Run: headless pygame with SDL's dummy video driver; simulated clock (each Clock.tick advances the game by its frame time, no real sleeping); random seed 0; keys injected as events and as key.get_pressed() state; no mouse input.
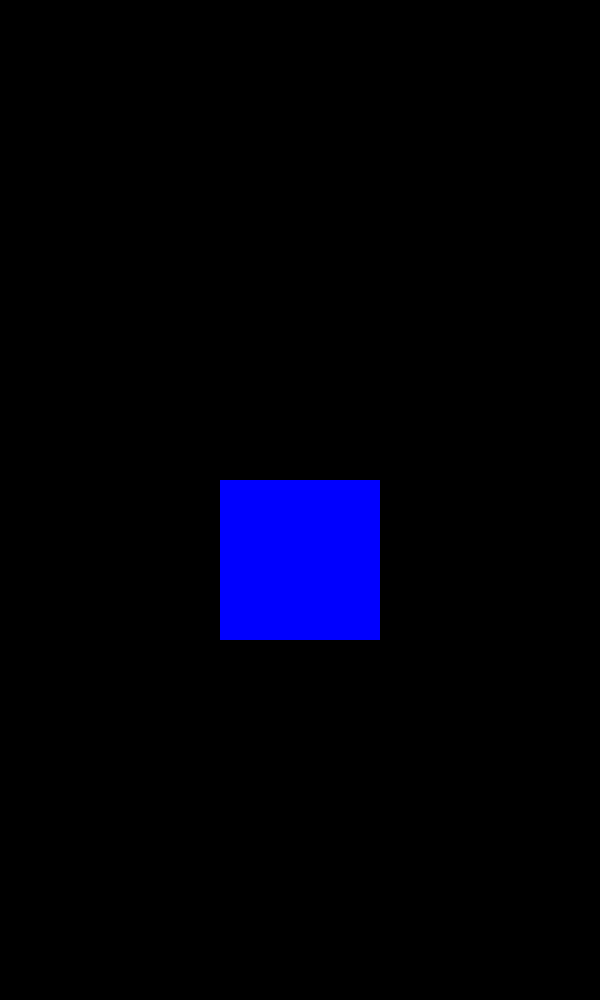
Frame 1 of 4 · flips 1–60 · no input
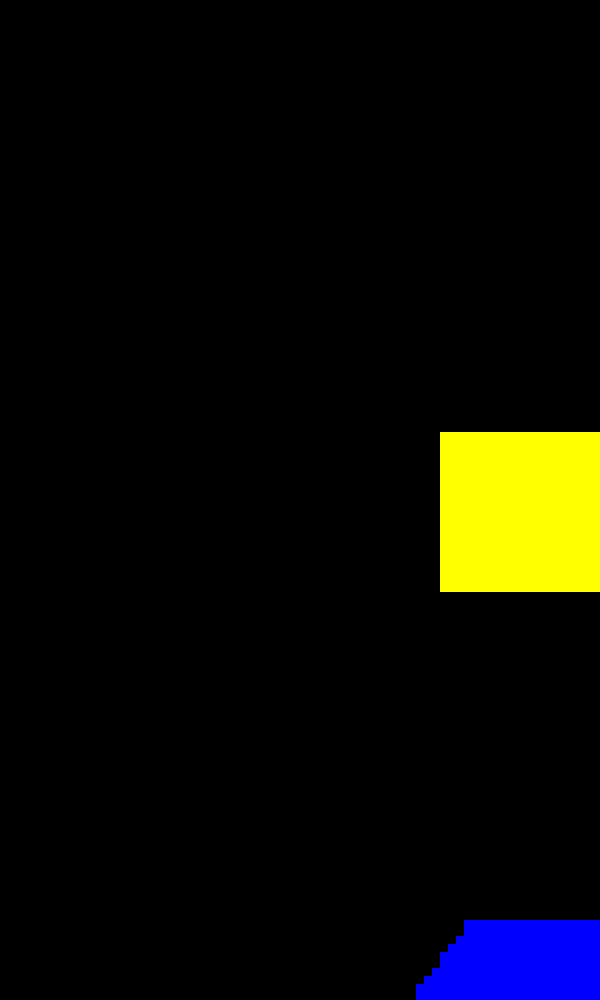
Frame 2 of 4 · flips 61–180 · tapped SPACE, RETURN · held RIGHT (→), D
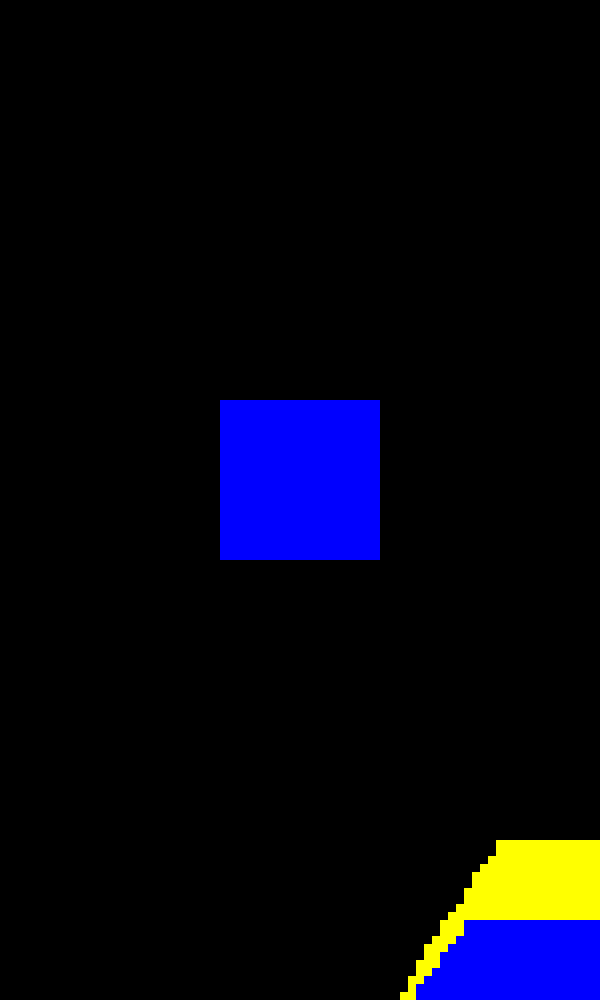
Frame 3 of 4 · flips 181–300 · held DOWN (↓), S
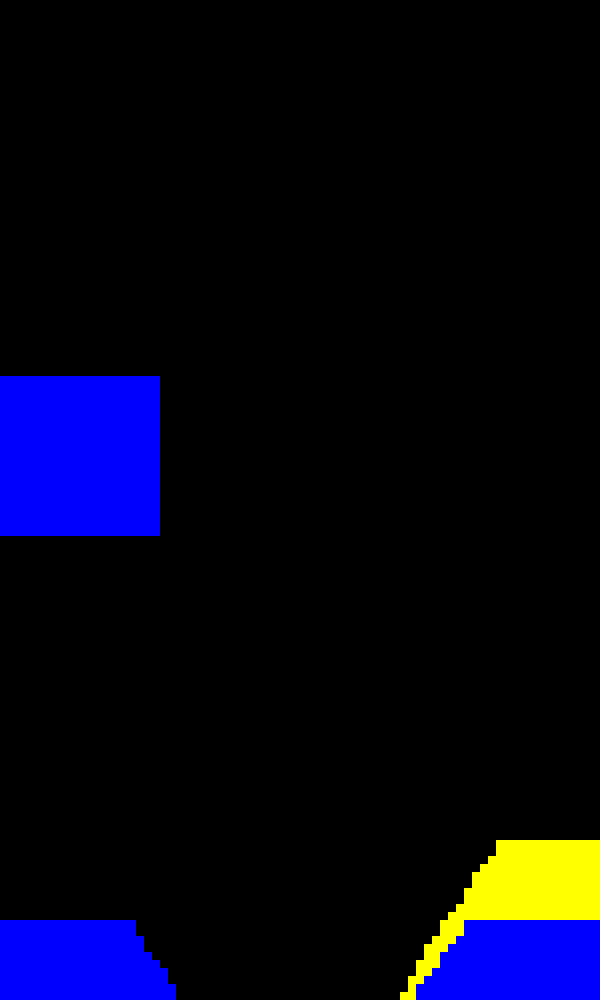
Frame 4 of 4 · flips 301–420 · held LEFT (←), A, UP (↑), W

The pygame program that drew these frames:

import pygame
import random
import sys

# 初始化 Pygame
pygame.init()

# 常量定义
WINDOW_WIDTH = 600
WINDOW_HEIGHT = 1000
SAND_SIZE = 8  # Increased from 3 to 8 pixels
FPS = 60       # 调整帧率

# 颜色定义
BLACK = (0, 0, 0)
SAND_COLORS = [
    (255, 255, 0),  # Yellow
    (0, 0, 255),    # Blue
]

# 创建窗口
screen = pygame.display.set_mode((WINDOW_WIDTH, WINDOW_HEIGHT))
pygame.display.set_caption('Sand Simulation')
clock = pygame.time.Clock()

class SandGrain:
    def __init__(self, x, y):
        self.x = x
        self.y = y
        self.color = random.choice(SAND_COLORS)
        self.settled = False
        self.sliding = False  # 是否正在滑动

class SandSimulation:
    def __init__(self):
        self.sand_particles = []
        self.grid = [[False for _ in range(WINDOW_HEIGHT // SAND_SIZE)] 
                    for _ in range(WINDOW_WIDTH // SAND_SIZE)]
        self.max_slope = 1
        self.slide_chance = 0.95
        self.height_threshold = 2
        self.square_size = 20
        self.current_x = WINDOW_WIDTH // 2
        self.move_speed = 5 * SAND_SIZE
        self.active_square = None
        self.can_move = True
        
    def is_square_landed(self):
        """Check if the current square has landed"""
        if not self.active_square:
            return True
            
        for sand in self.active_square:
            if not sand.settled:
                return False
        return True

    def move_left(self):
        if not self.can_move or not self.active_square:
            return
            
        # Check if any particle would go out of bounds
        leftmost = min(int(sand.x - self.move_speed) for sand in self.active_square 
                      if not sand.settled)
        if leftmost < 0:
            # Move only as far as the border
            offset = -min(int(sand.x) for sand in self.active_square 
                         if not sand.settled)
            if offset < 0:
                for sand in self.active_square:
                    if not sand.settled:
                        sand.x += offset
            return
            
        # Move all particles in active square
        for sand in self.active_square:
            if not sand.settled:
                new_x = sand.x - self.move_speed
                grid_x = int(new_x // SAND_SIZE)
                grid_y = int(sand.y // SAND_SIZE)
                if not self.grid[grid_x][grid_y]:
                    sand.x = new_x

    def move_right(self):
        if not self.can_move or not self.active_square:
            return
            
        # Check if any particle would go out of bounds
        rightmost = max(int(sand.x + self.move_speed) for sand in self.active_square 
                       if not sand.settled)
        if rightmost >= WINDOW_WIDTH:
            # Move only as far as the border
            offset = WINDOW_WIDTH - max(int(sand.x + SAND_SIZE) for sand in self.active_square 
                                      if not sand.settled)
            if offset > 0:
                for sand in self.active_square:
                    if not sand.settled:
                        sand.x += offset
            return
            
        # Move all particles in active square
        for sand in self.active_square:
            if not sand.settled:
                new_x = sand.x + self.move_speed
                grid_x = int(new_x // SAND_SIZE)
                grid_y = int(sand.y // SAND_SIZE)
                if not self.grid[grid_x][grid_y]:
                    sand.x = new_x
    
    def find_connected_sand(self, start_x, start_y, color, visited):
        """Find all connected sand particles of the same color using iterative flood fill"""
        if (start_x < 0 or start_x >= WINDOW_WIDTH//SAND_SIZE or
            start_y < 0 or start_y >= WINDOW_HEIGHT//SAND_SIZE or
            not self.grid[start_x][start_y] or
            (start_x, start_y) in visited):
            return set()
        
        # Get the sand particle at this position
        sand_at_pos = None
        for sand in self.sand_particles:
            if (int(sand.x//SAND_SIZE), int(sand.y//SAND_SIZE)) == (start_x, start_y):
                sand_at_pos = sand
                break
        
        # If no sand found or different color, return empty set
        if not sand_at_pos or sand_at_pos.color != color:
            return set()
        
        connected = set()
        stack = [(start_x, start_y)]
        
        while stack:
            x, y = stack.pop()
            
            if (x, y) in visited:
                continue
            
            # Check if current position has same-colored sand
            current_sand = None
            for sand in self.sand_particles:
                if (int(sand.x//SAND_SIZE), int(sand.y//SAND_SIZE)) == (x, y):
                    current_sand = sand
                    break
            
            if not current_sand or current_sand.color != color:
                continue
                
            visited.add((x, y))
            connected.add((x, y))
            
            # Check all 8 directions
            directions = [
                (0, 1), (0, -1), (1, 0), (-1, 0),
                (1, 1), (1, -1), (-1, 1), (-1, -1)
            ]
            for dx, dy in directions:
                next_x, next_y = x + dx, y + dy
                if (next_x >= 0 and next_x < WINDOW_WIDTH//SAND_SIZE and
                    next_y >= 0 and next_y < WINDOW_HEIGHT//SAND_SIZE and
                    self.grid[next_x][next_y] and
                    (next_x, next_y) not in visited):
                    stack.append((next_x, next_y))
        
        return connected
    
    def check_and_remove_connected_sand(self):
        """Check for same-colored sand that touches both bounds and remove it immediately"""
        visited = set()
        all_connected = set()
        
        # Check for connections from left wall
        for y in range(WINDOW_HEIGHT // SAND_SIZE):
            if not self.grid[0][y]:
                continue
                
            # Find sand at left wall
            left_sand = None
            for sand in self.sand_particles:
                if (int(sand.x//SAND_SIZE), int(sand.y//SAND_SIZE)) == (0, y):
                    left_sand = sand
                    break
            
            if left_sand:
                # Find all connected sand of the same color
                connected = self.find_connected_sand(0, y, left_sand.color, visited)
                
                # Check if this group reaches the right wall
                if any(x == (WINDOW_WIDTH//SAND_SIZE - 1) for x, _ in connected):
                    all_connected.update(connected)
        
        # Remove connected sand immediately if found
        if all_connected:
            # Update grid
            for x, y in all_connected:
                self.grid[x][y] = False
            
            # Remove particles
            self.sand_particles = [sand for sand in self.sand_particles 
                                 if (int(sand.x//SAND_SIZE), 
                                     int(sand.y//SAND_SIZE)) not in all_connected]
            
            # Clear active square if all its particles were removed
            if self.active_square:
                self.active_square = [sand for sand in self.active_square 
                                    if sand in self.sand_particles]
    
    def add_sand_square(self, center_x):
        # Calculate the top-left corner of the square
        start_x = center_x - (self.square_size * SAND_SIZE) // 2
        
        # Choose one random color for the entire square
        square_color = random.choice(SAND_COLORS)
        
        # Store the new square's particles
        new_square = []
        
        # Add sand particles in a square pattern
        for row in range(self.square_size):
            for col in range(self.square_size):
                x = start_x + (col * SAND_SIZE)
                y = row * SAND_SIZE
                
                # Ensure the sand is within screen bounds
                if 0 <= x < WINDOW_WIDTH and 0 <= y < WINDOW_HEIGHT:
                    grid_x = int(x // SAND_SIZE)
                    grid_y = int(y // SAND_SIZE)
                    
                    if not self.grid[grid_x][grid_y]:
                        new_sand = SandGrain(x, y)
                        new_sand.color = square_color
                        new_square.append(new_sand)
                        self.sand_particles.append(new_sand)
        
        self.active_square = new_square
        self.can_move = True  # Reset movement control for new square
    
    def check_slope(self, x, y):
        # 检查左右两侧的高度差
        left_height = 0
        right_height = 0
        
        # 检查左侧高度差
        if x > 0:
            check_y = y
            while (check_y < (WINDOW_HEIGHT//SAND_SIZE) and 
                   not self.grid[x-1][check_y]):
                left_height += 1
                check_y += 1
                if left_height > self.height_threshold:
                    break
        
        # 检查右侧高度差
        if x < (WINDOW_WIDTH//SAND_SIZE)-1:
            check_y = y
            while (check_y < (WINDOW_HEIGHT//SAND_SIZE) and 
                   not self.grid[x+1][check_y]):
                right_height += 1
                check_y += 1
                if right_height > self.height_threshold:
                    break
        
        # 如果高度差超过阈值，决定滑落方向
        if left_height > self.height_threshold or right_height > self.height_threshold:
            # 优先向高度差更大的方向滑落
            if left_height > right_height:
                return -1 if x > 0 and not self.grid[x-1][y] else 0
            elif right_height > left_height:
                return 1 if x < (WINDOW_WIDTH//SAND_SIZE)-1 and not self.grid[x+1][y] else 0
            else:
                # 如果两边高度差相同，随机选择方向
                possible_dirs = []
                if x > 0 and not self.grid[x-1][y]:
                    possible_dirs.append(-1)
                if x < (WINDOW_WIDTH//SAND_SIZE)-1 and not self.grid[x+1][y]:
                    possible_dirs.append(1)
                return random.choice(possible_dirs) if possible_dirs else 0
        
        # 如果没有显著的高度差，检查普通的滑动条件
        left_empty = x > 0 and not self.grid[x-1][y]
        right_empty = x < (WINDOW_WIDTH//SAND_SIZE)-1 and not self.grid[x+1][y]
        
        if y < (WINDOW_HEIGHT//SAND_SIZE)-1:
            left_support = x > 0 and self.grid[x-1][y+1]
            center_support = self.grid[x][y+1]
            right_support = x < (WINDOW_WIDTH//SAND_SIZE)-1 and self.grid[x+1][y+1]
            
            if not center_support:
                if left_support and right_support:
                    return random.choice([-1, 1]) if random.random() < 0.5 else 0
                elif left_support and left_empty:
                    return 1
                elif right_support and right_empty:
                    return -1
                elif left_empty and right_empty:
                    return random.choice([-1, 1])
        return 0
    
    def update(self):
        any_movement = False
        
        # First check if active square has touched anything
        if self.active_square and self.can_move:
            for sand in self.active_square:
                if not sand.settled:
                    new_y = int((sand.y + SAND_SIZE) // SAND_SIZE)
                    new_x = int(sand.x // SAND_SIZE)
                    # Check if sand will hit ground or other sand
                    if (new_y >= WINDOW_HEIGHT//SAND_SIZE or 
                        (new_y < WINDOW_HEIGHT//SAND_SIZE and self.grid[new_x][new_y])):
                        self.can_move = False  # Disable movement once touched
                        break
        
        # Regular update for all particles
        for sand in self.sand_particles:
            initial_pos = (sand.x, sand.y)
            
            if sand.settled:
                x, y = int(sand.x // SAND_SIZE), int(sand.y // SAND_SIZE)
                slide_direction = self.check_slope(x, y)
                if slide_direction != 0 and random.random() < self.slide_chance:
                    self.grid[x][y] = False
                    sand.settled = False
                    new_x = (x + slide_direction) * SAND_SIZE
                    if 0 <= new_x < WINDOW_WIDTH and not self.grid[x + slide_direction][y]:
                        sand.x = new_x
                        any_movement = True
                continue
            
            new_x = int(sand.x // SAND_SIZE)
            new_y = int((sand.y + SAND_SIZE) // SAND_SIZE)
            
            if new_y >= WINDOW_HEIGHT//SAND_SIZE or self.grid[new_x][new_y]:
                current_y = int(sand.y // SAND_SIZE)
                slide_direction = self.check_slope(new_x, current_y)
                if slide_direction != 0:
                    test_x = new_x + slide_direction
                    if (0 <= test_x < WINDOW_WIDTH//SAND_SIZE and 
                        not self.grid[test_x][current_y]):
                        sand.x = test_x * SAND_SIZE
                        any_movement = True
                        continue
                
                sand.settled = True
                self.grid[new_x][current_y] = True
                sand.x = new_x * SAND_SIZE
                sand.y = current_y * SAND_SIZE
                continue
            
            if not self.grid[new_x][new_y]:
                sand.y += SAND_SIZE
                any_movement = True
            
            if (sand.x, sand.y) != initial_pos:
                any_movement = True
        
        # Check the connection of sand
        if not any_movement:
            self.check_and_remove_connected_sand()
    
    def draw(self, surface):
        for sand in self.sand_particles:
            pygame.draw.rect(surface, sand.color, 
                           (int(sand.x), int(sand.y), SAND_SIZE, SAND_SIZE))

def main():
    simulation = SandSimulation()
    running = True
    
    # Spawn the first square
    simulation.add_sand_square(WINDOW_WIDTH // 2)  # Reset current_x to center
    simulation.current_x = WINDOW_WIDTH // 2  # Reset spawn position

    while running:
        for event in pygame.event.get():
            if event.type == pygame.QUIT:
                running = False

        # Handle keyboard input
        keys = pygame.key.get_pressed()
        if keys[pygame.K_LEFT]:
            simulation.move_left()
        if keys[pygame.K_RIGHT]:
            simulation.move_right()
        
        # Update sand positions
        simulation.update()
        
        # Spawn new square if previous one has landed
        if simulation.is_square_landed():
            simulation.current_x = WINDOW_WIDTH // 2  # Reset spawn position to center
            simulation.add_sand_square(simulation.current_x)
        
        # Draw
        screen.fill(BLACK)
        simulation.draw(screen)
        pygame.display.flip()
        
        clock.tick(FPS)

    pygame.quit()
    sys.exit()

if __name__ == '__main__':
    main()
